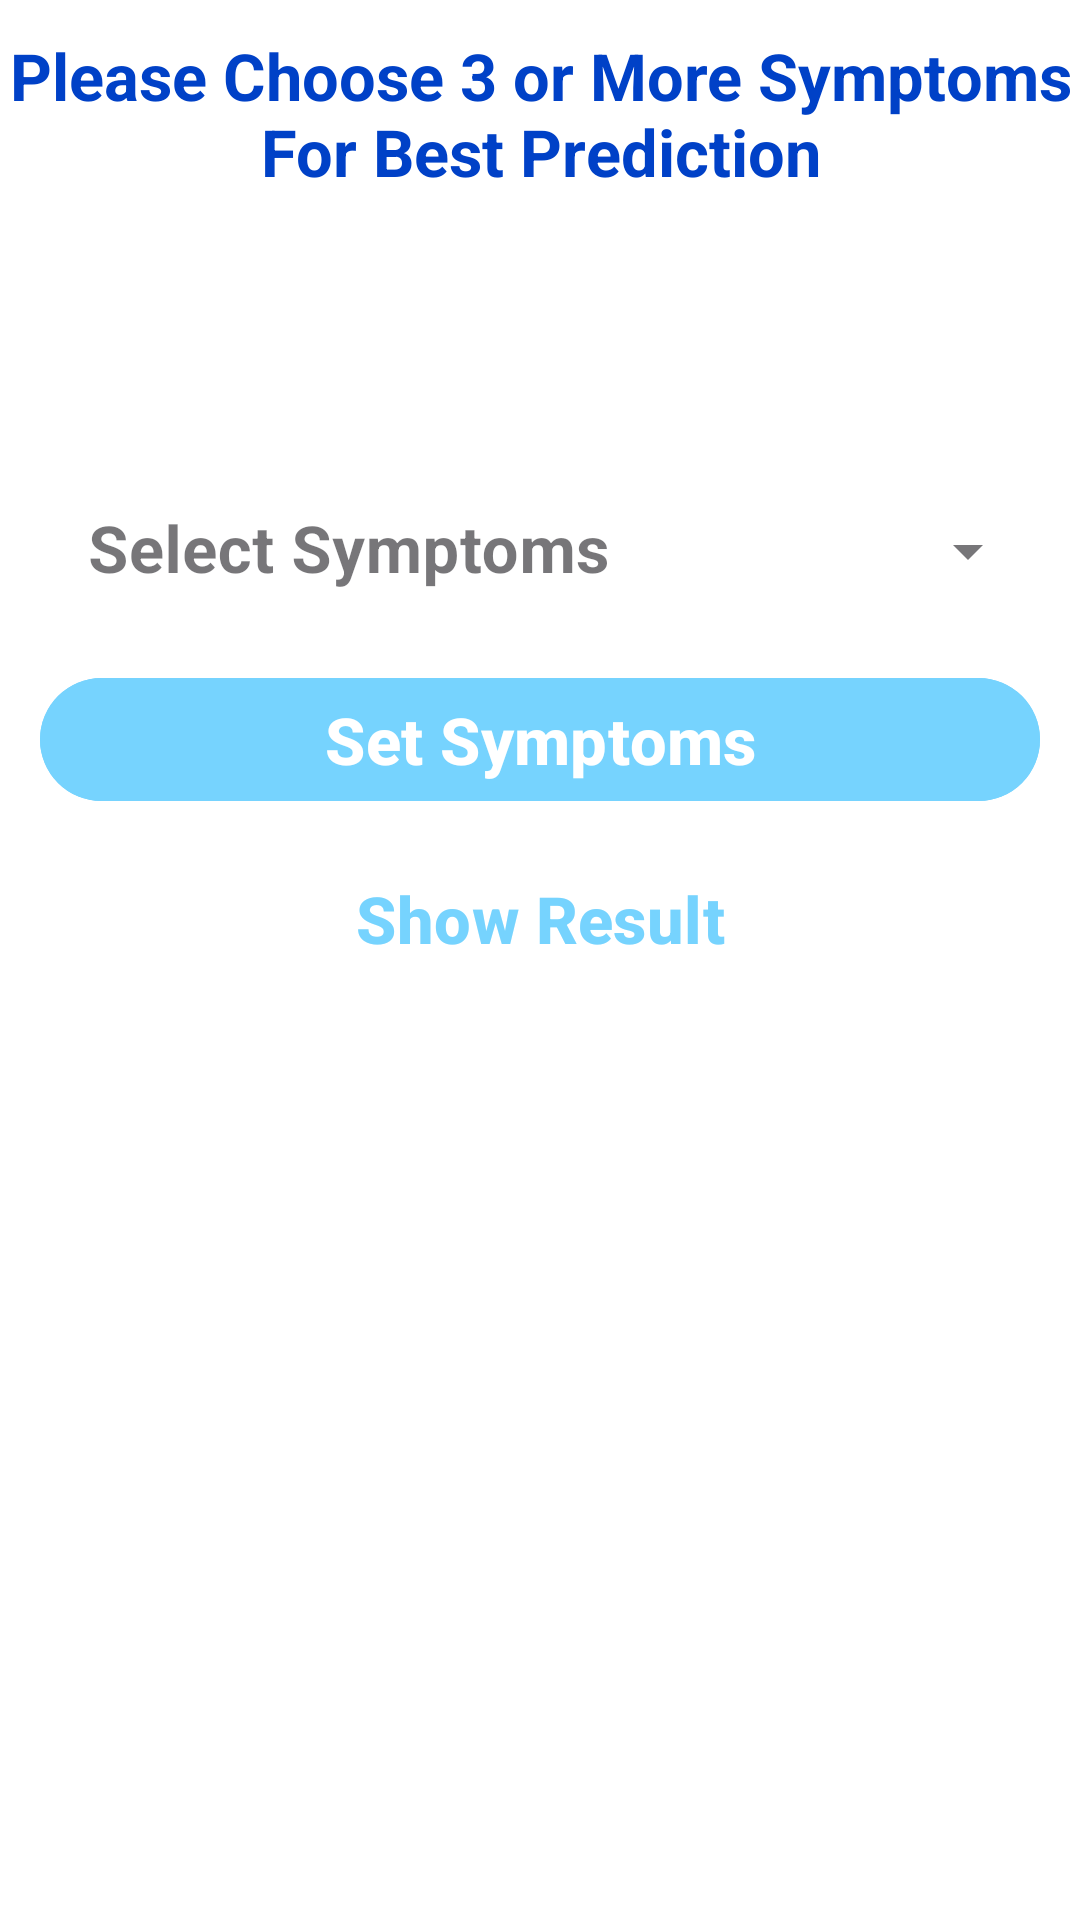

The Android layout XML behind this screen, and the referenced resources:
<!-- AndroidManifest.xml: application theme Theme.HealthDetectiveApp -->
<!-- res/layout/activity_dieases_detection.xml -->
<?xml version="1.0" encoding="utf-8"?>
<androidx.constraintlayout.widget.ConstraintLayout
    xmlns:android="http://schemas.android.com/apk/res/android"
    xmlns:app="http://schemas.android.com/apk/res-auto"
    xmlns:tools="http://schemas.android.com/tools"
    android:layout_width="match_parent"
    android:layout_height="match_parent"
    android:background="@color/white"
    tools:context=".Dieases_Detection_Activity">

    <TextView
        android:id="@+id/textView2"
        android:layout_width="wrap_content"
        android:layout_height="wrap_content"
        android:layout_margin="@dimen/dim_20"
        android:textAlignment="center"
        android:text="@string/Choose_more_than_3"
        android:textStyle="bold"
        android:textSize="@dimen/dim_40"
        android:textColor="@color/Trendyblue1"
        app:layout_constraintEnd_toEndOf="parent"
        app:layout_constraintStart_toStartOf="parent"
        app:layout_constraintTop_toTopOf="parent" />

    <LinearLayout
        android:id="@+id/linearLayout"
        android:layout_width="match_parent"
        android:layout_height="@dimen/dim_120"
        android:orientation="horizontal"
        android:layout_marginTop="@dimen/dim_20"
        app:layout_constraintTop_toBottomOf="@+id/textView2">

        <androidx.recyclerview.widget.RecyclerView
            android:id="@+id/rv_symptoms"
            android:layout_width="match_parent"
            android:layout_height="match_parent"
            android:layout_margin="@dimen/dim_10" />
    </LinearLayout>

    <androidx.constraintlayout.widget.ConstraintLayout
        android:layout_width="match_parent"
        android:layout_height="0dp"
        android:layout_margin="@dimen/dim_10"
        android:orientation="vertical"
        android:background="@color/white"
        app:layout_constraintBottom_toBottomOf="parent"
        app:layout_constraintEnd_toEndOf="parent"
        app:layout_constraintStart_toStartOf="parent"
        app:layout_constraintTop_toBottomOf="@+id/linearLayout">

        <com.google.android.material.textfield.TextInputLayout
            android:id="@+id/textinputlayout"
            style="@style/Widget.MaterialComponents.TextInputLayout.OutlinedBox.Dense.ExposedDropdownMenu"
            android:layout_width="match_parent"
            android:layout_height="wrap_content"
            android:layout_marginStart="@dimen/dim_15"
            android:layout_marginTop="@dimen/dim_10"
            android:layout_marginEnd="@dimen/dim_15"
            android:background="@android:color/transparent"
            app:layout_constraintEnd_toEndOf="parent"
            app:layout_constraintStart_toStartOf="parent"
            app:layout_constraintTop_toTopOf="parent">

            <AutoCompleteTextView
                android:id="@+id/autoComplete"
                android:layout_width="match_parent"
                android:layout_height="match_parent"
                android:background="@android:color/transparent"
                android:hint="Select Symptoms"
                android:textColor="@color/black"
                android:textSize="@dimen/dim_40"
                android:textStyle="bold" />
        </com.google.android.material.textfield.TextInputLayout>

        <com.google.android.material.button.MaterialButton
            android:id="@+id/btnSymptoms"
            style="@style/Widget.Material3.Button"
            android:layout_width="match_parent"
            android:layout_height="wrap_content"
            android:layout_marginStart="@dimen/dim_15"
            android:layout_marginTop="@dimen/dim_20"
            android:layout_marginEnd="@dimen/dim_15"
            android:backgroundTint="@color/Softblue_skyblue5"
            android:text="Set Symptoms"
            android:textSize="@dimen/dim_40"
            android:textStyle="bold"
            app:layout_constraintEnd_toEndOf="parent"
            app:layout_constraintHorizontal_bias="0.0"
            app:layout_constraintStart_toStartOf="parent"
            app:layout_constraintTop_toBottomOf="@+id/textinputlayout" />

        <com.google.android.material.button.MaterialButton
            android:id="@+id/btnResult"
            style="@style/Widget.Material3.Button"
            android:layout_width="match_parent"
            android:layout_height="wrap_content"
            android:layout_marginStart="@dimen/dim_15"
            android:layout_marginTop="@dimen/dim_20"
            android:layout_marginEnd="@dimen/dim_15"
            android:backgroundTint="@color/white"
            android:text="Show Result"
            android:textSize="@dimen/dim_40"
            android:textStyle="bold"
            android:textColor="@color/Softblue_skyblue5"
            app:layout_constraintEnd_toEndOf="parent"
            app:layout_constraintStart_toStartOf="parent"
            app:layout_constraintTop_toBottomOf="@+id/btnSymptoms" />

        <androidx.recyclerview.widget.RecyclerView
            android:id="@+id/rv_dieases_accuracy"
            android:layout_width="match_parent"
            android:layout_height="0dp"
            android:layout_marginTop="@dimen/dim_10"
            app:layout_constraintBottom_toBottomOf="parent"
            app:layout_constraintEnd_toEndOf="parent"
            app:layout_constraintStart_toStartOf="parent"
            app:layout_constraintTop_toBottomOf="@+id/btnResult" />

    </androidx.constraintlayout.widget.ConstraintLayout>
</androidx.constraintlayout.widget.ConstraintLayout>
<!-- resources referenced by this layout -->
<resources>
  <color name="Softblue_skyblue5">#76D3FE</color>
  <color name="Trendyblue1">#0041C7</color>
  <color name="black">#FF000000</color>
  <color name="white">#FFFFFFFF</color>
  <dimen name="dim_10">10dp</dimen>
  <dimen name="dim_120">120dp</dimen>
  <dimen name="dim_15">15dp</dimen>
  <dimen name="dim_20">20dp</dimen>
  <dimen name="dim_40">40dp</dimen>
  <string name="Choose_more_than_3">Please Choose 3 or More Symptoms For Best Prediction</string>
  <style name="Theme.HealthDetectiveApp" parent="Base.Theme.HealthDetectiveApp" />
  <style name="Base.Theme.HealthDetectiveApp" parent="Theme.Material3.DayNight.NoActionBar">
          
           <item name="colorPrimary">@color/Softblue_skyblue3</item>
           // Status bar color
          <item name="colorPrimaryDark">@color/Softblue_skyblue3</item>
          
          <item name="colorAccent">@color/Softblue_skyblue6</item>
  
          // Floating Point Color
          <item name="colorPrimaryContainer">@color/skyblue4</item>
          // Active Indicator Corlor
          <item name="colorSecondaryContainer">@color/skyblue4</item>
  
          
      </style>
  <color name="Softblue_skyblue3">#02BEFD</color>
  <color name="Softblue_skyblue6">#A4DFFD</color>
  
      // Trendy Blue Monochromatic Color Schema
  <color name="skyblue4">#b8e6ff</color>
</resources>
